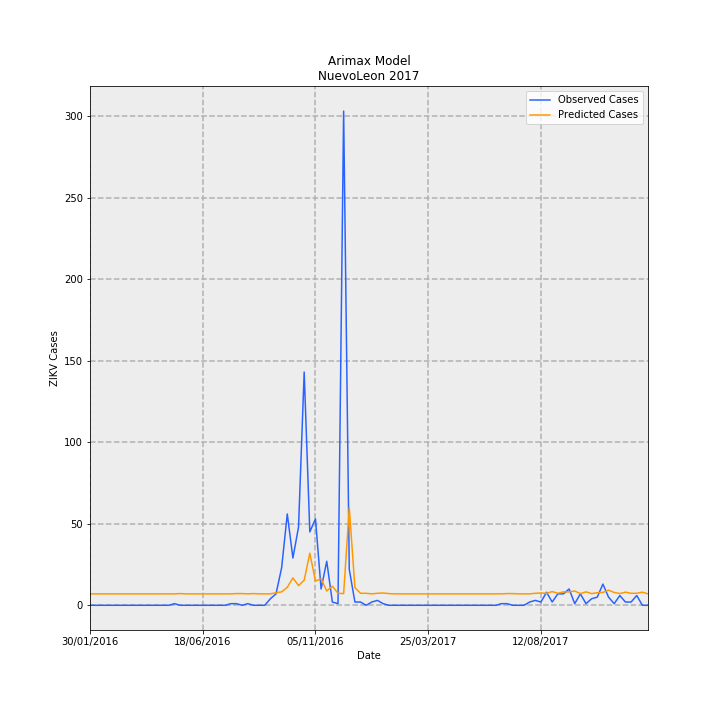

Values plotted in this chart, from the file beside it:
Date, predictions_incidence, observed_incidence, Predicted Cases, Observed Cases, error
30/01/2016, 0.1369, 0.0, 7.008, 0.0, -7.008
06/02/2016, 0.1369, 0.0, 7.008, 0.0, -7.008
13/02/2016, 0.1369, 0.0, 7.008, 0.0, -7.008
20/02/2016, 0.1369, 0.0, 7.008, 0.0, -7.008
27/02/2016, 0.1369, 0.0, 7.008, 0.0, -7.008
05/03/2016, 0.1369, 0.0, 7.008, 0.0, -7.008
12/03/2016, 0.1369, 0.0, 7.008, 0.0, -7.008
19/03/2016, 0.1369, 0.0, 7.008, 0.0, -7.008
26/03/2016, 0.1369, 0.0, 7.008, 0.0, -7.008
02/04/2016, 0.1369, 0.0, 7.008, 0.0, -7.008
09/04/2016, 0.1369, 0.0, 7.008, 0.0, -7.008
16/04/2016, 0.1369, 0.0, 7.008, 0.0, -7.008
23/04/2016, 0.1369, 0.0, 7.008, 0.0, -7.008
30/04/2016, 0.1369, 0.0, 7.008, 0.0, -7.008
07/05/2016, 0.1369, 0.0, 7.008, 0.0, -7.008
14/05/2016, 0.1369, 0.01953, 7.008, 1.0, -6.008
21/05/2016, 0.1403, 0.0, 7.183, 0.0, -7.183
28/05/2016, 0.1369, 0.0, 7.008, 0.0, -7.008
04/06/2016, 0.1369, 0.0, 7.008, 0.0, -7.008
11/06/2016, 0.1369, 0.0, 7.008, 0.0, -7.008
18/06/2016, 0.1369, 0.0, 7.008, 0.0, -7.008
25/06/2016, 0.1369, 0.0, 7.008, 0.0, -7.008
02/07/2016, 0.1369, 0.0, 7.008, 0.0, -7.008
09/07/2016, 0.1369, 0.0, 7.008, 0.0, -7.008
16/07/2016, 0.1369, 0.0, 7.008, 0.0, -7.008
23/07/2016, 0.1369, 0.01953, 7.008, 1.0, -6.008
30/07/2016, 0.1403, 0.01953, 7.183, 1.0, -6.183
06/08/2016, 0.1403, 0.0, 7.183, 0.0, -7.183
13/08/2016, 0.1369, 0.01953, 7.008, 1.0, -6.008
20/08/2016, 0.1403, 0.0, 7.183, 0.0, -7.183
27/08/2016, 0.1369, 0.0, 7.008, 0.0, -7.008
03/09/2016, 0.1369, 0.0, 7.008, 0.0, -7.008
10/09/2016, 0.1369, 0.07813, 7.008, 4.0, -3.008
17/09/2016, 0.1505, 0.1367, 7.707, 7, -0.7066
24/09/2016, 0.1608, 0.4493, 8.23, 23.0, 14.77
01/10/2016, 0.2153, 1.094, 11.02, 56, 44.98
08/10/2016, 0.3279, 0.5665, 16.79, 29, 12.21
15/10/2016, 0.2358, 0.9376, 12.07, 48.0, 35.93
22/10/2016, 0.3006, 2.793, 15.39, 143.0, 127.6
29/10/2016, 0.6247, 0.879, 31.98, 45.0, 13.02
05/11/2016, 0.2904, 1.035, 14.87, 53.0, 38.13
12/11/2016, 0.3177, 0.1953, 16.26, 10.0, -6.263
19/11/2016, 0.171, 0.5274, 8.754, 27, 18.25
26/11/2016, 0.229, 0.03907, 11.72, 2.0, -9.723
03/12/2016, 0.1437, 0.01953, 7.357, 1.0, -6.357
10/12/2016, 0.1403, 5.919, 7.183, 303, 295.8
17/12/2016, 1.17, 0.4297, 59.92, 22.0, -37.92
24/12/2016, 0.2119, 0.03907, 10.85, 2.0, -8.85
31/12/2016, 0.1437, 0.03907, 7.357, 2.0, -5.357
07/01/2017, 0.1437, 0.0, 7.357, 0.0, -7.357
14/01/2017, 0.1369, 0.03907, 7.008, 2.0, -5.008
21/01/2017, 0.1437, 0.0586, 7.357, 3.0, -4.357
28/01/2017, 0.1471, 0.01953, 7.532, 1.0, -6.532
04/02/2017, 0.1403, 0.0, 7.183, 0.0, -7.183
11/02/2017, 0.1369, 0.0, 7.008, 0.0, -7.008
18/02/2017, 0.1369, 0.0, 7.008, 0.0, -7.008
25/02/2017, 0.1369, 0.0, 7.008, 0.0, -7.008
04/03/2017, 0.1369, 0.0, 7.008, 0.0, -7.008
11/03/2017, 0.1369, 0.0, 7.008, 0.0, -7.008
18/03/2017, 0.1369, 0.0, 7.008, 0.0, -7.008
... 40 more rows
